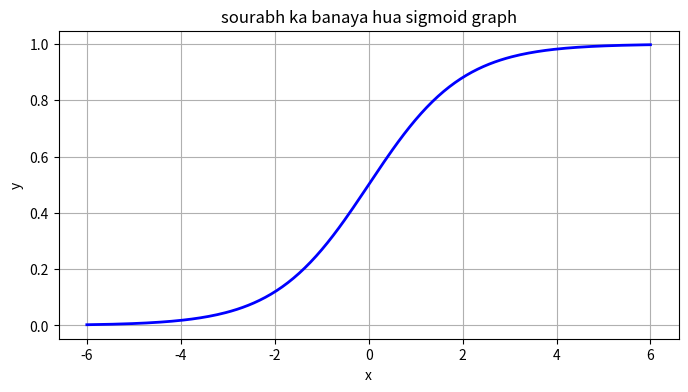

Reproduce this figure in Python.
import numpy as np
import matplotlib.pyplot as plt
def sigmoid(s):
    return 1/(1+np.exp(-s))

x_axis = np.linspace(-6,6,200)

y_axis = sigmoid(x_axis)

plt.figure(figsize=(8,4))
plt.plot (x_axis, y_axis, color = "blue", linewidth=2, label=sigmoid)
plt.title("sourabh ka banaya hua sigmoid graph")
plt.xlabel("x")
plt.ylabel("y")
plt.grid("True")
plt.show()
plt.close()
